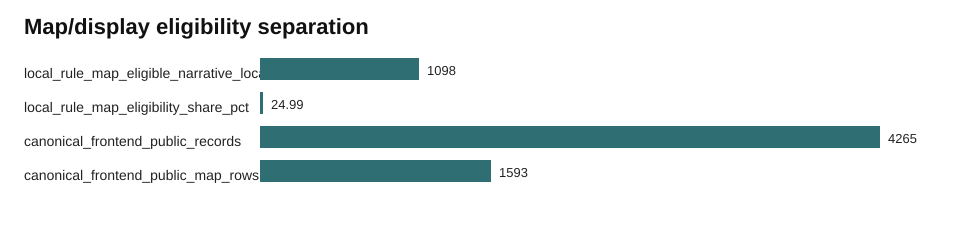

The table this chart was drawn from, first rows:
label, count_family, metric, count, source, notes
local_rule_map_eligible_narrative_locati…, mapped_public_record_counts, local_rule_map_eligible_narrative_locati…, 1098, narrative_locations JOIN locations JOIN …, Local rule denominator=4393; do not subs…
local_rule_map_eligibility_share_pct, mapped_public_record_counts, local_rule_map_eligibility_share_pct, 24.99, narrative_locations JOIN locations JOIN …, 
canonical_frontend_public_records, mapped_public_record_counts, canonical_frontend_public_records, 4265, data/processed/v2/canonical_count_reconc…, 
canonical_frontend_public_map_rows, mapped_public_record_counts, canonical_frontend_public_map_rows, 1593, data/processed/v2/canonical_count_reconc…, 
